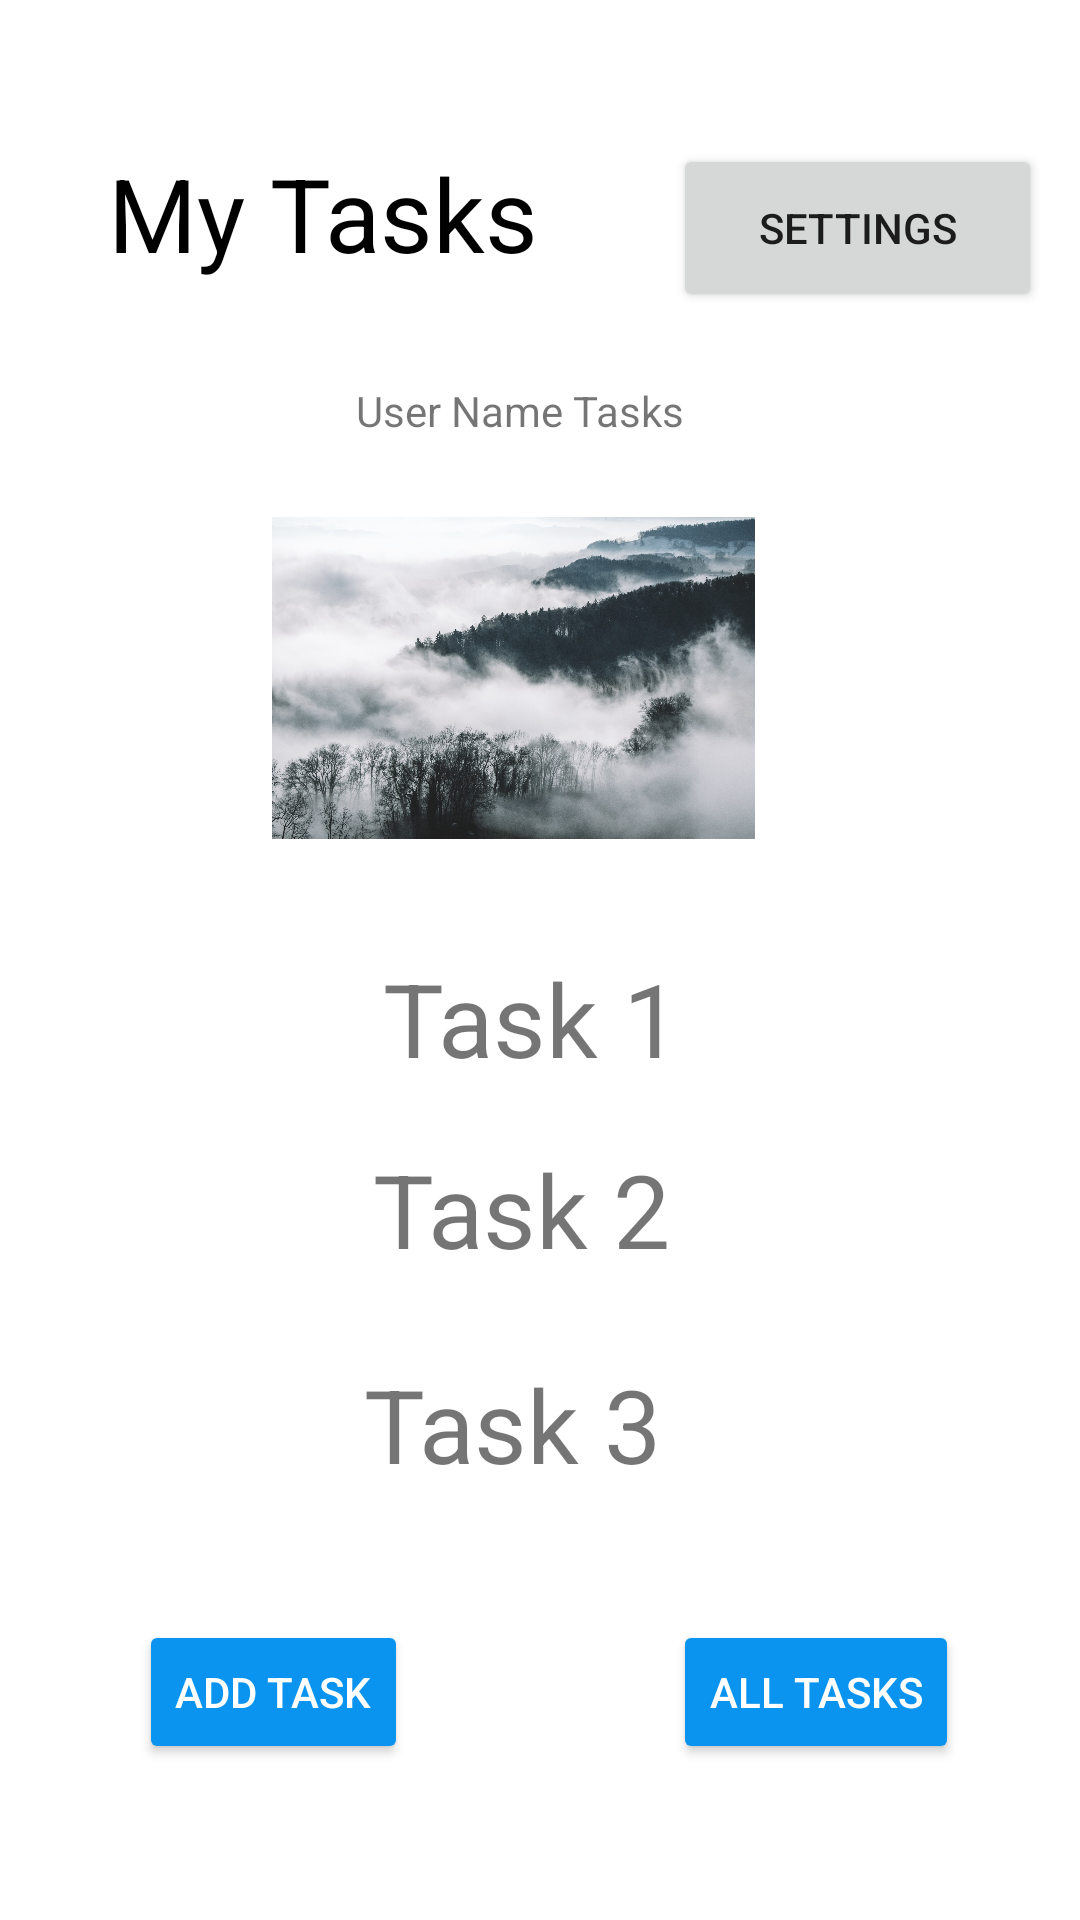

Reconstruct the res/layout file that produces this screen, plus the resources it refers to.
<!-- AndroidManifest.xml: application theme Theme.TaskMaster -->
<!-- res/layout/activity_main.xml -->
<?xml version="1.0" encoding="utf-8"?>
<androidx.constraintlayout.widget.ConstraintLayout xmlns:android="http://schemas.android.com/apk/res/android"
    xmlns:app="http://schemas.android.com/apk/res-auto"
    xmlns:tools="http://schemas.android.com/tools"
    android:layout_width="match_parent"
    android:layout_height="match_parent"
    tools:context=".MainActivity">

    <TextView
        android:id="@+id/textView"
        android:layout_width="wrap_content"
        android:layout_height="wrap_content"
        android:text="@string/my_tasks"
        android:textAppearance="@style/TextAppearance.AppCompat.Display1"
        android:textColor="#000000"
        android:textSize="34sp"
        app:layout_constraintBottom_toBottomOf="parent"
        app:layout_constraintEnd_toEndOf="parent"
        app:layout_constraintHorizontal_bias="0.167"
        app:layout_constraintStart_toStartOf="parent"
        app:layout_constraintTop_toTopOf="parent"
        app:layout_constraintVertical_bias="0.081" />

    <ImageView
        android:id="@+id/imageView3"
        android:layout_width="161dp"
        android:layout_height="134dp"
        app:layout_constraintBottom_toBottomOf="parent"
        app:layout_constraintEnd_toEndOf="parent"
        app:layout_constraintHorizontal_bias="0.456"
        app:layout_constraintStart_toStartOf="parent"
        app:layout_constraintTop_toTopOf="parent"
        app:layout_constraintVertical_bias="0.314"
        app:srcCompat="@drawable/m_mount"
        tools:srcCompat="@tools:sample/avatars" />

    <Button
        android:id="@+id/button"
        android:layout_width="wrap_content"
        android:layout_height="wrap_content"
        android:backgroundTint="#0B94EF"
        android:text="@string/add_task"
        android:textColor="#FFFFFF"
        app:iconTint="#0B94EF"
        app:layout_constraintBottom_toBottomOf="parent"
        app:layout_constraintEnd_toEndOf="parent"
        app:layout_constraintHorizontal_bias="0.171"
        app:layout_constraintStart_toStartOf="parent"
        app:layout_constraintTop_toTopOf="parent"
        app:layout_constraintVertical_bias="0.912" />

    <Button
        android:id="@+id/button2"
        android:layout_width="wrap_content"
        android:layout_height="wrap_content"
        android:backgroundTint="#0B94EF"
        android:text="@string/all_tasks"
        android:textColor="#FFFFFF"
        android:textSize="14sp"
        app:iconTint="#0B94EF"
        app:layout_constraintBottom_toBottomOf="parent"
        app:layout_constraintEnd_toEndOf="parent"
        app:layout_constraintHorizontal_bias="0.848"
        app:layout_constraintStart_toStartOf="parent"
        app:layout_constraintTop_toTopOf="parent"
        app:layout_constraintVertical_bias="0.912" />

    <Button
        android:id="@+id/button4"
        android:layout_width="123dp"
        android:layout_height="56dp"
        android:text="@string/settings"
        app:layout_constraintBottom_toBottomOf="parent"
        app:layout_constraintEnd_toEndOf="parent"
        app:layout_constraintHorizontal_bias="0.947"
        app:layout_constraintStart_toStartOf="parent"
        app:layout_constraintTop_toTopOf="parent"
        app:layout_constraintVertical_bias="0.082" />

    <TextView
        android:id="@+id/textView9"
        android:layout_width="wrap_content"
        android:layout_height="wrap_content"
        android:text="User Name Tasks"
        app:layout_constraintBottom_toBottomOf="parent"
        app:layout_constraintEnd_toEndOf="parent"
        app:layout_constraintHorizontal_bias="0.473"
        app:layout_constraintStart_toStartOf="parent"
        app:layout_constraintTop_toTopOf="parent"
        app:layout_constraintVertical_bias="0.205" />

    <TextView
        android:id="@+id/textView10"
        android:layout_width="wrap_content"
        android:layout_height="wrap_content"
        android:layout_marginTop="68dp"
        android:onClick="taskDetail"
        android:text="Task 1"
        android:textSize="34sp"
        app:layout_constraintBottom_toBottomOf="parent"
        app:layout_constraintEnd_toEndOf="parent"
        app:layout_constraintHorizontal_bias="0.49"
        app:layout_constraintStart_toStartOf="parent"
        app:layout_constraintTop_toTopOf="parent"
        app:layout_constraintVertical_bias="0.472" />

    <TextView
        android:id="@+id/textView11"
        android:layout_width="100dp"
        android:layout_height="44dp"
        android:onClick="taskDetail"
        android:text="Task 2"
        android:textSize="34sp"
        app:layout_constraintBottom_toBottomOf="parent"
        app:layout_constraintEnd_toEndOf="parent"
        app:layout_constraintHorizontal_bias="0.478"
        app:layout_constraintStart_toStartOf="parent"
        app:layout_constraintTop_toTopOf="parent"
        app:layout_constraintVertical_bias="0.638" />

    <TextView
        android:id="@+id/textView13"
        android:layout_width="106dp"
        android:layout_height="50dp"
        android:onClick="taskDetail"
        android:text="Task 3"
        android:textSize="34sp"
        app:layout_constraintBottom_toBottomOf="parent"
        app:layout_constraintEnd_toEndOf="parent"
        app:layout_constraintHorizontal_bias="0.478"
        app:layout_constraintStart_toStartOf="parent"
        app:layout_constraintTop_toTopOf="parent"
        app:layout_constraintVertical_bias="0.766" />

</androidx.constraintlayout.widget.ConstraintLayout>
<!-- resources referenced by this layout -->
<resources>
  <!-- drawable m_mount: jpeg bitmap (drawable, 586995 bytes) -->
  <string name="add_task">ADD TASK</string>
  <string name="all_tasks">ALL TASKS</string>
  <string name="my_tasks">My Tasks</string>
  <string name="settings">Settings</string>
  <style name="Theme.TaskMaster" parent="Theme.MaterialComponents.DayNight.DarkActionBar">
          
          <item name="colorPrimary">#0B94EF</item>
          <item name="colorPrimaryVariant">@color/black</item>
          <item name="colorOnPrimary">@color/white</item>
          
          <item name="colorSecondary">@color/teal_200</item>
          <item name="colorSecondaryVariant">@color/teal_700</item>
          <item name="colorOnSecondary">@color/black</item>
          
          <item name="android:statusBarColor" tools:targetApi="l">?attr/colorPrimaryVariant</item>
          
      </style>
  <!-- not gathered from this repository: default colours our renderer supplied (Android Studio template values) -->
  <color name="teal_200">#FF03DAC5</color>
  <color name="teal_700">#FF018786</color>
  <color name="black">#FF000000</color>
  <color name="white">#FFFFFFFF</color>
</resources>
